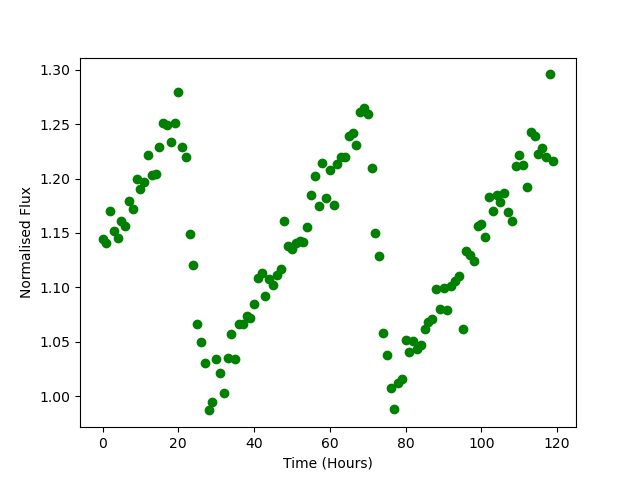

Source data for this figure (header and first rows):
Time, Flux
0.0, 1.144
1.0, 1.141
2.0, 1.17
3.0, 1.151
4.0, 1.145
5.0, 1.161
6.0, 1.156
7.0, 1.179
8.0, 1.172
9.0, 1.199
10.0, 1.191
11.0, 1.197
12.0, 1.222
13.0, 1.203
14.0, 1.204
15.0, 1.229
16.0, 1.251
17.0, 1.25
18.0, 1.234
19.0, 1.251
20.0, 1.279
21.0, 1.229
22.0, 1.22
23.0, 1.149
24.0, 1.12
25.0, 1.067
26.0, 1.05
27.0, 1.031
28.0, 0.9871
29.0, 0.9945
30.0, 1.034
31.0, 1.021
32.0, 1.003
33.0, 1.035
34.0, 1.058
35.0, 1.034
36.0, 1.066
37.0, 1.066
38.0, 1.073
39.0, 1.072
40.0, 1.085
41.0, 1.109
42.0, 1.113
43.0, 1.092
44.0, 1.108
45.0, 1.102
46.0, 1.111
47.0, 1.117
48.0, 1.161
49.0, 1.138
50.0, 1.135
51.0, 1.14
52.0, 1.143
53.0, 1.142
54.0, 1.155
55.0, 1.185
56.0, 1.203
57.0, 1.175
58.0, 1.214
59.0, 1.182
... 60 more rows
